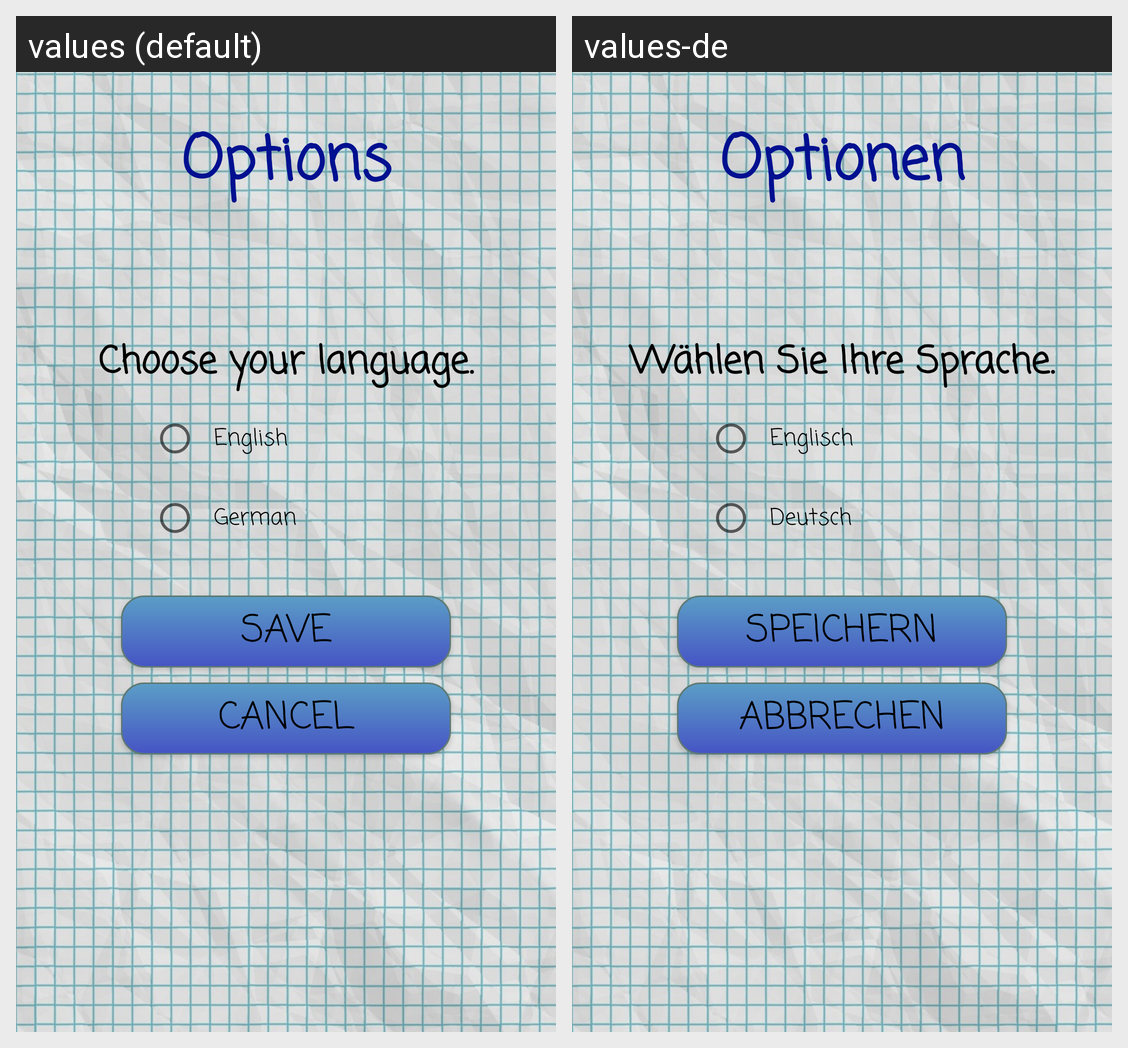

Locale-by-locale string values for the Android screen shown in this grid:
Android screen res/layout/activity_start_menu_options.xml rendered under 2 locales, left to right: values (default), values-de. Device: Nexus 5 (rendered at 1080×1920; each locale shown at half size, 540×960, under a caption strip naming it); theme AppTheme.
Strings drawn on this screen, with the default value and each locale's value (text and hints the layout hard-codes, and strings that could not be matched under every locale, appear in the picture but are not listed):

options_btn
  values: Options
  values-de: Optionen

choose_lang_text
  values: Choose your language.
  values-de: Wählen Sie Ihre Sprache.

lang_en
  values: English
  values-de: Englisch

lang_de
  values: German
  values-de: Deutsch

save_btn
  values: Save
  values-de: Speichern

cancel_btn
  values: Cancel
  values-de: Abbrechen
